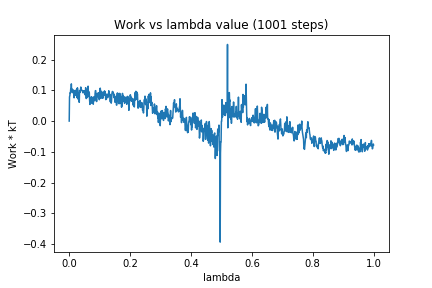

Source data for this figure (header and first rows):
0, 0.0
1, 0.07863
2, 0.08241
3, 0.09208
4, 0.09068
5, 0.1056
6, 0.09616
7, 0.1209
8, 0.09555
9, 0.09604
10, 0.1039
11, 0.09233
12, 0.09815
13, 0.1015
14, 0.09279
15, 0.09314
16, 0.07555
17, 0.09292
18, 0.08273
19, 0.09955
20, 0.09688
21, 0.0998
22, 0.08444
23, 0.09135
24, 0.08807
25, 0.1054
26, 0.07607
27, 0.1081
28, 0.1001
29, 0.07158
30, 0.08863
31, 0.07158
32, 0.09055
33, 0.0609
34, 0.09922
35, 0.09287
36, 0.09948
37, 0.1007
38, 0.1106
39, 0.1034
40, 0.1002
41, 0.09976
42, 0.1005
43, 0.09826
44, 0.09531
45, 0.09201
46, 0.09437
47, 0.09866
48, 0.093
49, 0.09864
50, 0.09813
51, 0.08606
52, 0.09389
53, 0.08764
54, 0.1085
55, 0.09954
56, 0.07321
57, 0.08661
58, 0.07568
59, 0.08138
60, 0.09079
... 940 more rows
